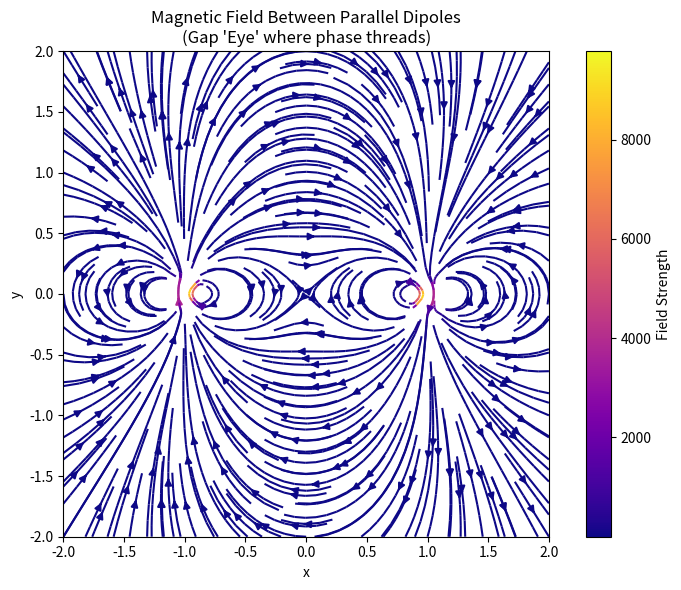

The script that saved this image:
# magnets_gap_field.py
# Simple 2D magnetic field visualization between two parallel dipoles
# (north-south aligned across a gap)

import numpy as np
import matplotlib.pyplot as plt

def magnetic_field_dipole(x, y, mx, my, px, py, m=1.0):
    """B-field from a magnetic dipole at (px, py) with moment (mx, my)"""
    dx = x - px
    dy = y - py
    r2 = dx**2 + dy**2
    r3 = r2**1.5
    r5 = r2**2.5
    # Dipole field formula
    Bx = (3 * dx * (mx * dx + my * dy) / r5) - (mx / r3)
    By = (3 * dy * (mx * dx + my * dy) / r5) - (my / r3)
    return Bx * m, By * m

# Grid
x = np.linspace(-2, 2, 40)
y = np.linspace(-2, 2, 40)
X, Y = np.meshgrid(x, y)

# Two parallel dipoles (spinning conceptually via moment direction)
# Dipole 1 at (-1, 0), moment upward
Bx1, By1 = magnetic_field_dipole(X, Y, 0, 1, -1, 0)
# Dipole 2 at (1, 0), moment downward (antiparallel for strong gap field)
Bx2, By2 = magnetic_field_dipole(X, Y, 0, -1, 1, 0)

# Total field in gap
Bx = Bx1 + Bx2
By = By1 + By2
Bmag = np.sqrt(Bx**2 + By**2)

# Plot
fig, ax = plt.subplots(figsize=(8, 6))
ax.streamplot(X, Y, Bx, By, density=1.5, color=Bmag, cmap='plasma')
ax.set_title("Magnetic Field Between Parallel Dipoles\n(Gap 'Eye' where phase threads)")
ax.set_xlabel("x")
ax.set_ylabel("y")
ax.set_aspect('equal')
plt.colorbar(ax.streamplot(X, Y, Bx, By, color=Bmag, cmap='plasma').lines, label='Field Strength')
plt.tight_layout()
plt.show()
# plt.savefig('magnets_gap_field.png')  # Uncomment to save for repo
